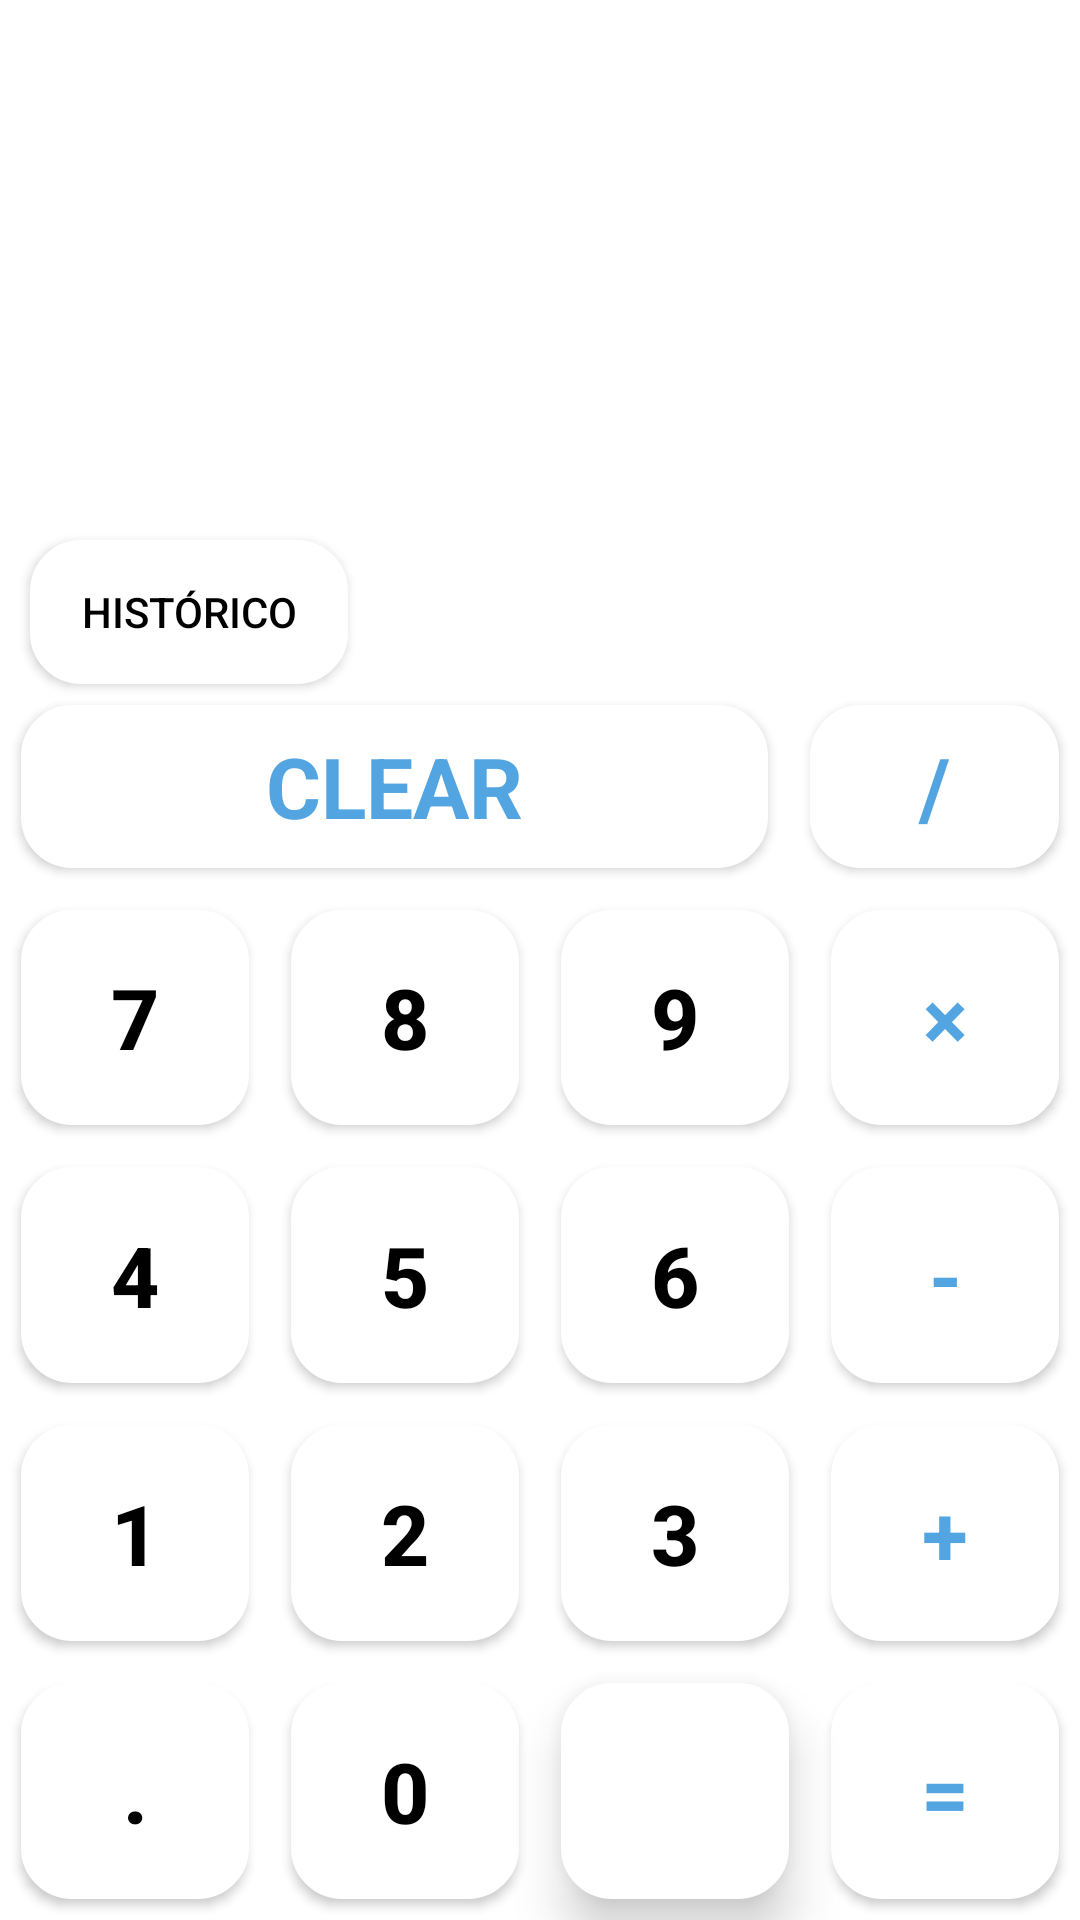

Reconstruct the res/layout file that produces this screen, plus the resources it refers to.
<!-- AndroidManifest.xml: application theme Base.Theme.ProjetoCalculatorLight -->
<!-- res/layout/activity_main.xml -->
<?xml version="1.0" encoding="utf-8"?>
<LinearLayout xmlns:android="http://schemas.android.com/apk/res/android"
    xmlns:app="http://schemas.android.com/apk/res-auto"
    xmlns:tools="http://schemas.android.com/tools"
    android:id="@+id/main"
    android:layout_width="match_parent"
    android:layout_height="match_parent"
    android:background="@color/white"
    android:orientation="vertical"
    tools:context=".MainActivity">

    <androidx.appcompat.widget.AppCompatTextView
        android:id="@+id/txt_expression"
        android:layout_width="match_parent"
        android:layout_height="80dp"
        android:textColor="@color/black"
        android:textSize="40sp"
        android:gravity="end"
        android:padding="5dp"
        android:layout_marginEnd="10dp"
        android:ellipsize="start"
        android:paddingStart="10dp"
        android:paddingEnd="10dp"
        android:singleLine="true" />

    <androidx.appcompat.widget.AppCompatTextView
        android:id="@+id/txt_result"
        android:layout_width="match_parent"
        android:layout_height="100dp"
        android:textColor="@color/black"
        android:textSize="30sp"
        android:gravity="end"
        android:layout_marginEnd="10dp"
        android:ellipsize="end"
        android:maxLines="1" />

    <androidx.appcompat.widget.AppCompatButton
        android:id="@+id/bt_history"
        android:layout_width="106dp"
        android:layout_height="wrap_content"
        android:layout_marginStart="10dp"
        android:background="@drawable/rounded_button"
        android:textColor="@color/black"
        android:onClick="openHistory"
        android:text="HISTÓRICO" />


    <LinearLayout
        android:layout_width="match_parent"
        android:layout_height="0dp"
        android:layout_weight="0.8"
        android:orientation="horizontal">

        <androidx.appcompat.widget.AppCompatButton
            android:id="@+id/bt_clear"
            style="@style/Operators_Button"
            android:layout_weight="3"
            android:text="CLEAR" />

        <androidx.appcompat.widget.AppCompatButton
            android:id="@+id/division"
            style="@style/Operators_Button"
            android:text="/" />

    </LinearLayout>

    <LinearLayout
        android:layout_width="match_parent"
        android:layout_height="0dp"
        android:layout_weight="1"
        android:orientation="horizontal">

        <androidx.appcompat.widget.AppCompatButton
            android:id="@+id/number_seven"
            style="@style/Numbers_Button"
            android:text="7" />

        <androidx.appcompat.widget.AppCompatButton
            android:id="@+id/number_eight"
            style="@style/Numbers_Button"
            android:text="8" />

        <androidx.appcompat.widget.AppCompatButton
            android:id="@+id/number_nine"
            style="@style/Numbers_Button"
            android:text="9" />

        <androidx.appcompat.widget.AppCompatButton
            android:id="@+id/multiplication"
            style="@style/Operators_Button"
            android:text="×" />

    </LinearLayout>

    <LinearLayout
        android:layout_width="match_parent"
        android:layout_height="0dp"
        android:layout_weight="1"
        android:orientation="horizontal">

        <androidx.appcompat.widget.AppCompatButton
            android:id="@+id/number_four"
            style="@style/Numbers_Button"
            android:text="4" />

        <androidx.appcompat.widget.AppCompatButton
            android:id="@+id/number_five"
            style="@style/Numbers_Button"
            android:text="5" />

        <androidx.appcompat.widget.AppCompatButton
            android:id="@+id/number_six"
            style="@style/Numbers_Button"
            android:text="6" />

        <androidx.appcompat.widget.AppCompatButton
            android:id="@+id/subtraction"
            style="@style/Operators_Button"
            android:text="-" />

    </LinearLayout>

    <LinearLayout
        android:layout_width="match_parent"
        android:layout_height="0dp"
        android:layout_weight="1"
        android:orientation="horizontal">

        <androidx.appcompat.widget.AppCompatButton
            android:id="@+id/number_one"
            style="@style/Numbers_Button"
            android:text="1" />

        <androidx.appcompat.widget.AppCompatButton
            android:id="@+id/number_two"
            style="@style/Numbers_Button"
            android:text="2" />

        <androidx.appcompat.widget.AppCompatButton
            android:id="@+id/number_three"
            style="@style/Numbers_Button"
            android:text="3" />

        <androidx.appcompat.widget.AppCompatButton
            android:id="@+id/addition"
            style="@style/Operators_Button"
            android:text="+" />

    </LinearLayout>

    <LinearLayout
        android:layout_width="match_parent"
        android:layout_height="0dp"
        android:layout_weight="1"
        android:orientation="horizontal">

        <androidx.appcompat.widget.AppCompatButton
            android:id="@+id/dot"
            style="@style/Numbers_Button"
            android:text="." />

        <androidx.appcompat.widget.AppCompatButton
            android:id="@+id/number_zero"
            style="@style/Numbers_Button"
            android:text="0" />

        <androidx.appcompat.widget.AppCompatImageView
            android:id="@+id/backspace"
            style="@style/Numbers_Button"
            android:src="@drawable/backspace"
            android:scaleType="center" />

        <androidx.appcompat.widget.AppCompatButton
            android:id="@+id/equals"
            style="@style/Operators_Button"
            android:text="=" />

    </LinearLayout>

</LinearLayout>
<!-- resources referenced by this layout -->
<resources>
  <color name="black">#FF000000</color>
  <color name="white">#FFFFFFFF</color>
  <!-- drawable rounded_button (drawable) -->
  <?xml version="1.0" encoding="utf-8"?>
  <shape xmlns:android="http://schemas.android.com/apk/res/android"
      android:shape="rectangle">
      <corners android:radius="16dp" /> 
      <solid android:color="@color/white" /> 
      <stroke
          android:width="2dp"
      android:color="@color/white" /> 
  </shape>
  <style name="Numbers_Button" parent="Container_Button">
          <item name="android:background">@drawable/button_click_number</item>
          <item name="android:textColor">@color/black</item>
      </style>
  <style name="Operators_Button" parent="Container_Button">
          <item name="android:background">@drawable/rounded_button</item>
          <item name="android:textColor">@color/blue</item>
          <item name="android:radius">16dp</item>
          <item name="fontFamily">Arial</item>
      </style>
  <style name="Base.Theme.ProjetoCalculatorLight" parent="Theme.AppCompat.Light">
          <item name="colorPrimary">@color/blue</item>
          <item name="android:statusBarColor">@color/black</item>
          <item name="android:textColorPrimary">#FFFFFF</item>
      </style>
  <style name="Container_Button">
          <item name="android:layout_width">0dp</item>
          <item name="android:layout_height">match_parent</item>
          <item name="android:layout_weight">1</item>
          <item name="android:textSize">28sp</item>
          <item name="android:gravity">center</item>
          <item name="android:textStyle">bold</item>
          <item name="android:layout_margin">7dp</item>
          <item name="android:elevation">10dp</item>
  
  
      </style>
  <!-- drawable button_click_number (drawable) -->
  <?xml version="1.0" encoding="utf-8"?>
  <selector xmlns:android="http://schemas.android.com/apk/res/android">
      <item android:drawable="@drawable/shape_select_number" android:state_pressed="true"/>
      <item android:drawable="@drawable/shape_select_number" android:state_focused="true"/>
      <item android:drawable="@drawable/shape_normal_number"/>
      
  
  </selector>
  <color name="blue">#53A5E2</color>
  <!-- drawable shape_select_number (drawable) -->
  <?xml version="1.0" encoding="utf-8"?>
  <shape xmlns:android="http://schemas.android.com/apk/res/android"
      android:shape="rectangle"> 
  
      <corners android:radius="16dp" /> 
  
      <stroke
          android:width="2dp"
          android:color="@color/blue" /> 
  
      <solid android:color="@color/blue"/> 
  
  </shape>
  <!-- drawable shape_normal_number (drawable) -->
  <?xml version="1.0" encoding="utf-8"?>
  <shape xmlns:android="http://schemas.android.com/apk/res/android"
      android:shape="rectangle"> 
  
      <corners android:radius="16dp" /> 
  
      <stroke
          android:width="2dp"
          android:color="@color/white" /> 
  
      <solid android:color="@color/white"/> 
  
  </shape>
</resources>
